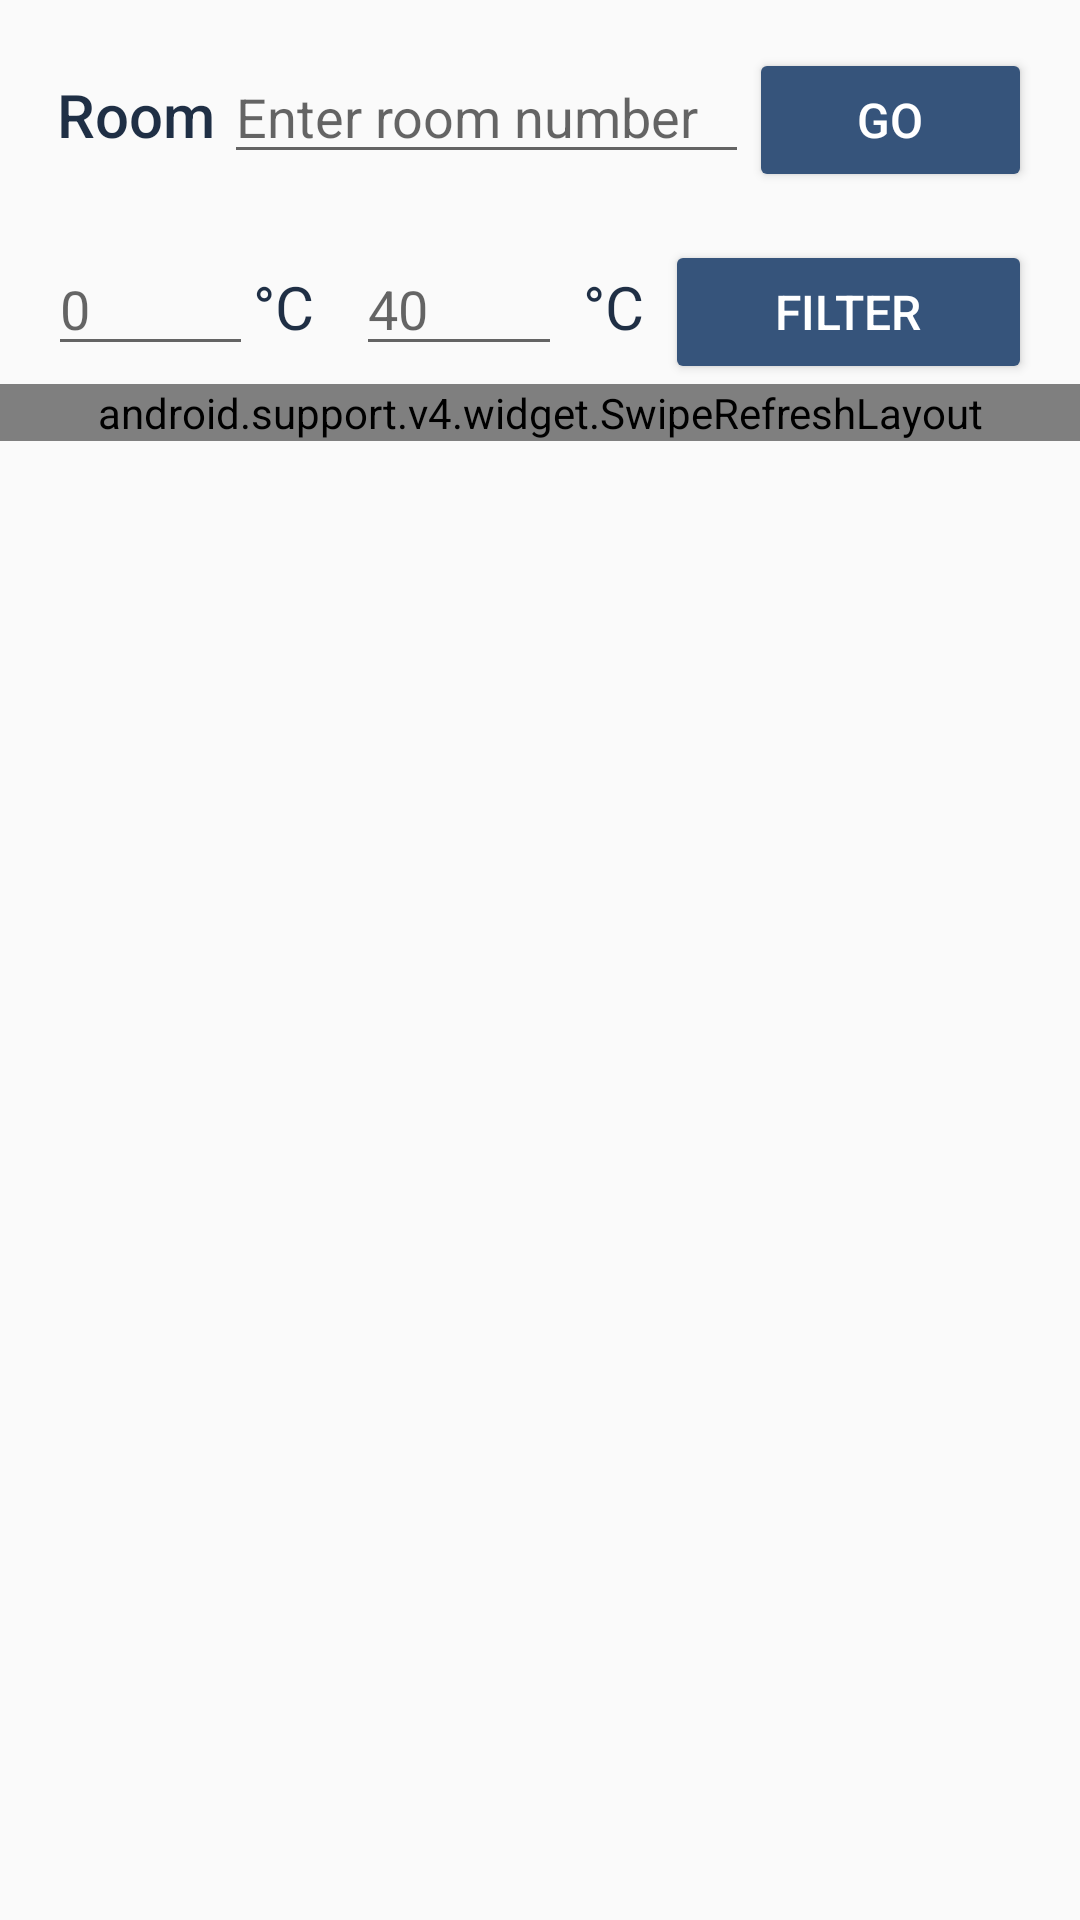

Write the Android layout XML for this screen, with the resource values it uses.
<!-- AndroidManifest.xml: application theme AppTheme -->
<!-- res/layout/activity_search.xml -->
<?xml version="1.0" encoding="utf-8"?>
<LinearLayout xmlns:android="http://schemas.android.com/apk/res/android"
    android:layout_width="match_parent"
    android:layout_height="match_parent"
    android:orientation="vertical">

    <LinearLayout
        android:layout_width="match_parent"
        android:layout_height="wrap_content"
        android:layout_marginTop="16dp"
        android:orientation="horizontal">

        <TextView
            android:layout_width="wrap_content"
            android:layout_height="wrap_content"
            android:layout_marginLeft="16dp"
            android:layout_weight="1"
            android:fontFamily="sans-serif-medium"
            android:gravity="center"
            android:text="Room"
            android:textColor="@color/colorPrimary"
            android:textSize="20sp" />

        <EditText
            android:id="@+id/roomEditText"
            android:layout_width="wrap_content"
            android:layout_height="wrap_content"
            android:layout_weight="2"
            android:hint="Enter room number"
            android:inputType="number" />

        <Button
            android:id="@+id/goButton"
            android:layout_width="wrap_content"
            android:layout_height="wrap_content"
            android:layout_marginRight="16dp"
            android:layout_weight="1"
            android:text="Go"
            android:textColor="@android:color/white"
            android:textSize="16sp" />

    </LinearLayout>

    <LinearLayout
        android:layout_width="match_parent"
        android:layout_height="wrap_content"
        android:layout_marginTop="16dp"
        android:orientation="horizontal">


        <EditText
            android:id="@+id/firstTempEditText"
            android:layout_width="0dp"
            android:layout_height="wrap_content"
            android:layout_marginLeft="16dp"
            android:layout_weight="2"
            android:hint="0"
            android:inputType="number" />

        <TextView
            android:layout_width="0dp"
            android:layout_height="wrap_content"
            android:layout_weight="1"
            android:text="°C"
            android:textColor="@color/colorPrimary"
            android:textSize="20sp" />

        <EditText
            android:id="@+id/secondTempEditText"
            android:layout_width="0dp"
            android:layout_height="wrap_content"
            android:layout_weight="2"
            android:hint="40"
            android:inputType="number" />

        <TextView
            android:layout_width="0dp"
            android:layout_height="wrap_content"
            android:layout_weight="1"
            android:gravity="center"
            android:text="°C"
            android:textColor="@color/colorPrimary"
            android:textSize="20sp" />

        <Button
            android:id="@+id/filterButton"
            android:layout_width="wrap_content"
            android:layout_height="wrap_content"
            android:layout_marginRight="16dp"
            android:layout_weight="1"
            android:text="Filter"
            android:textColor="@android:color/white"
            android:textSize="16sp" />

    </LinearLayout>

    <android.support.v4.widget.SwipeRefreshLayout
        android:id="@+id/swipe"
        android:layout_width="match_parent"
        android:layout_height="wrap_content">

        <ListView
            android:id="@+id/list"
            android:layout_width="match_parent"
            android:layout_height="match_parent"
            android:divider="@null"
            android:dividerHeight="0dp"
            android:orientation="vertical" />
    </android.support.v4.widget.SwipeRefreshLayout>
</LinearLayout>
<!-- resources referenced by this layout -->
<resources>
  <color name="colorPrimary">#1f2f45</color>
  <style name="AppTheme" parent="Theme.AppCompat.Light.DarkActionBar">
      
      <item name="colorPrimary">@color/colorPrimary</item>
      <item name="colorPrimaryDark">@color/colorPrimaryDark</item>
      <item name="colorAccent">@color/colorAccent</item>
      <item name="colorButtonNormal">@color/colorAccent</item>
      </style>
  <color name="colorPrimaryDark">#182434</color>
  <color name="colorAccent">#36547b</color>
</resources>
